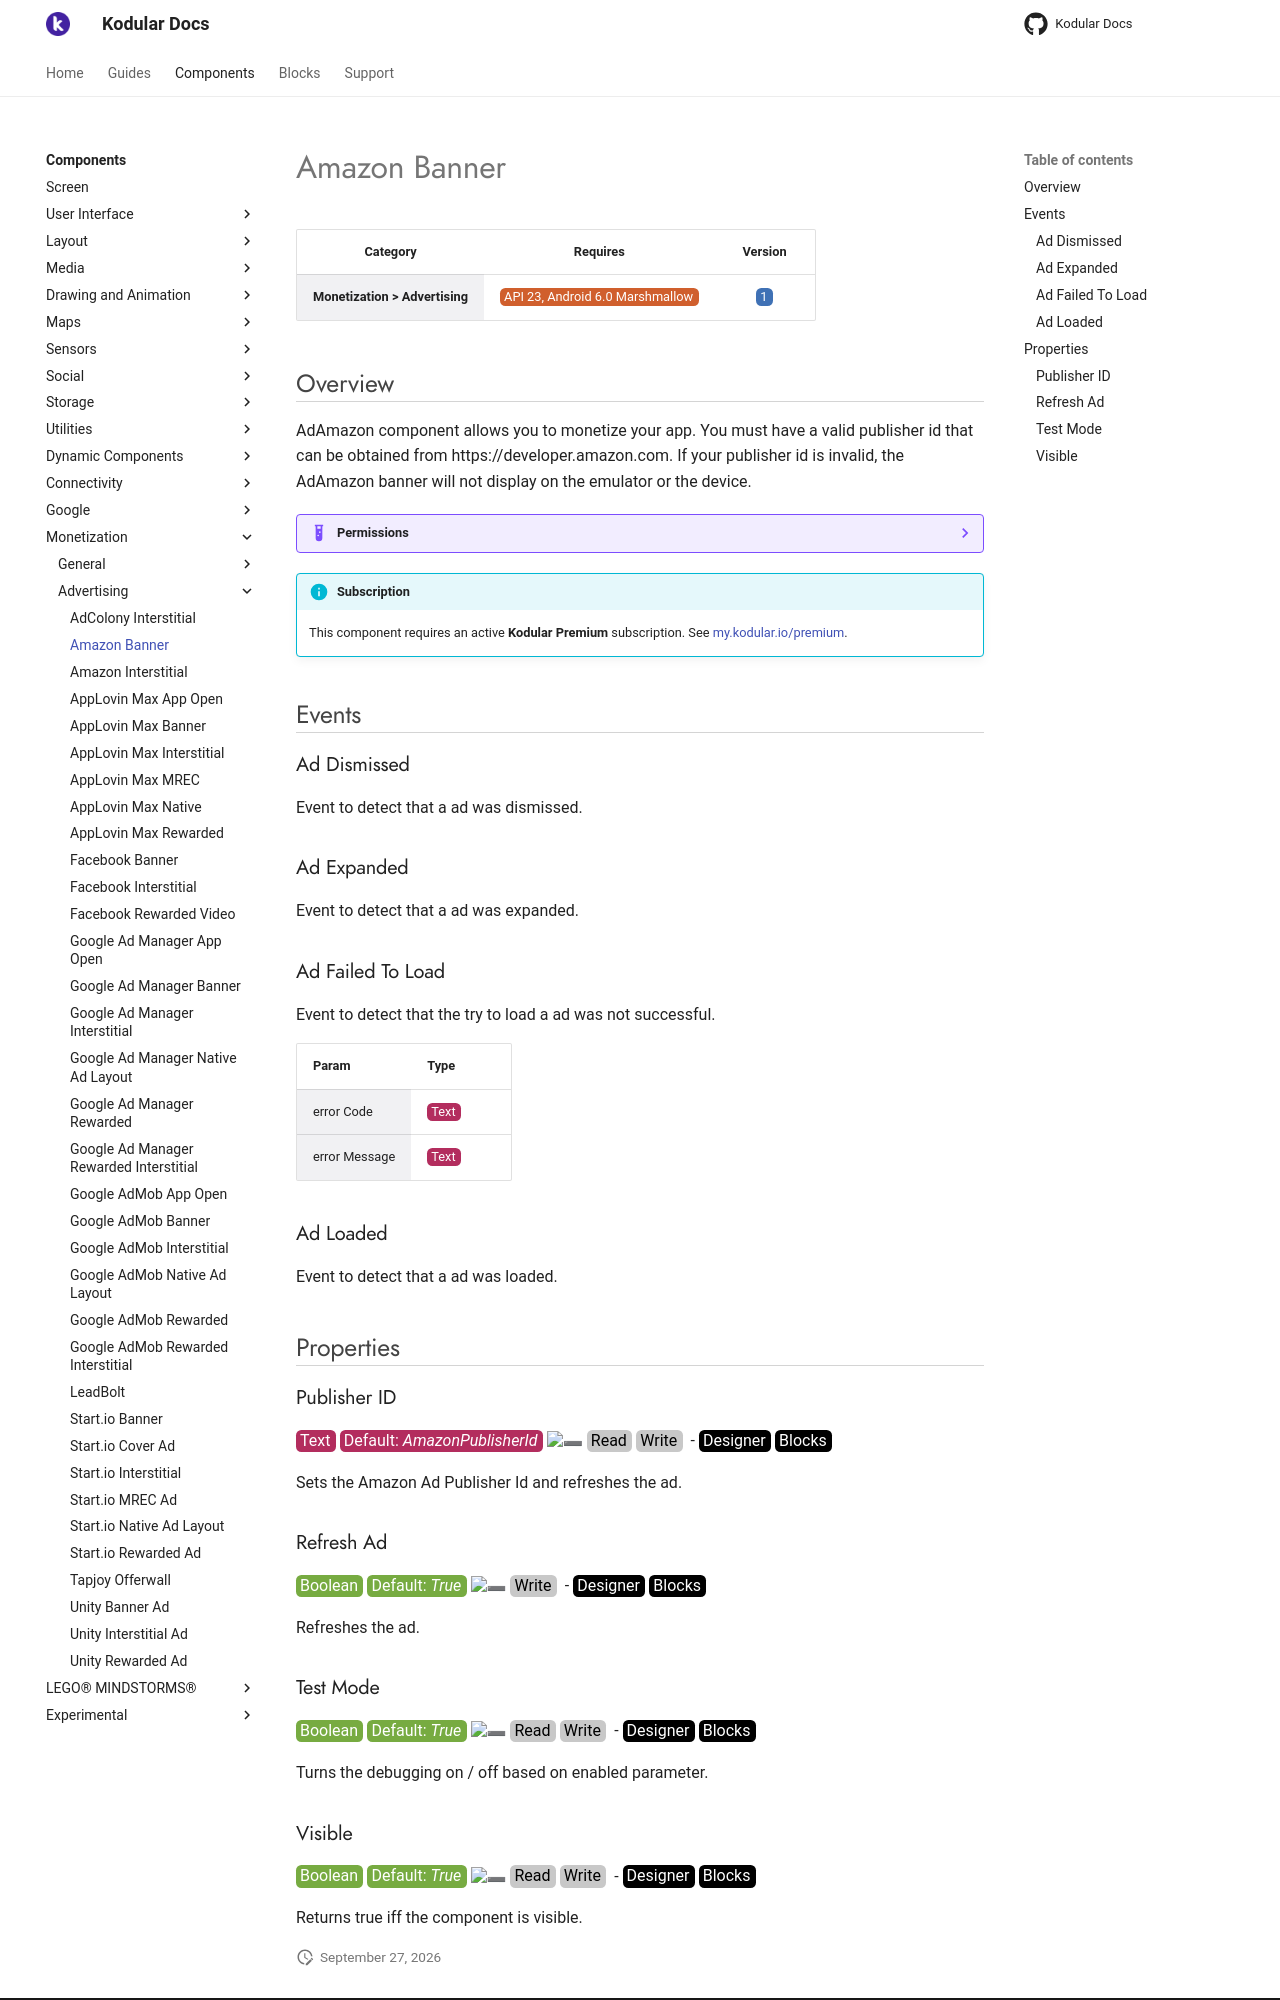

repository: Kodular/Documentation · page: components/monetization/advertising/amazon-banner/index.html · generator: jekyll

# Amazon Banner

| Category | Requires | Version |
|:--------:|:-------:|:--------:|
|**Monetization > Advertising**|<span class="chip chip-any">API 23, Android 6.0 Marshmallow</span>|<span class="chip chip-number">1</span>|

## Overview

AdAmazon component allows you to monetize your app. You must have a valid publisher id that can be obtained from https://developer.amazon.com. If your publisher id is invalid, the AdAmazon banner will not display on the emulator or the device.

??? example "Permissions"
    * [android.permission.ACCESS_FINE_LOCATION](https://developer.android.com/reference/android/Manifest.permission.html#ACCESS_FINE_LOCATION)
    * [android.permission.ACCESS_COARSE_LOCATION](https://developer.android.com/reference/android/Manifest.permission.html#ACCESS_COARSE_LOCATION)
    * [android.permission.INTERNET](https://developer.android.com/reference/android/Manifest.permission.html#INTERNET)
    * [android.permission.ACCESS_NETWORK_STATE](https://developer.android.com/reference/android/Manifest.permission.html#ACCESS_NETWORK_STATE)
    * [android.permission.ACCESS_WIFI_STATE](https://developer.android.com/reference/android/Manifest.permission.html#ACCESS_WIFI_STATE)

!!! info "Subscription"
    This component requires an active **Kodular Premium** subscription. See [my.kodular.io/premium](https://my.kodular.io/premium).

## Events

### Ad Dismissed

Event to detect that a ad was dismissed.

<div class="block" ai2-block="event" not-rendered="true" value="%7B%22componentName%22:%20%22Amazon%20Banner%22,%20%22name%22:%20%22Ad%20Dismissed%22,%20%22param%22:%20%5B%5D%7D"></div>

### Ad Expanded

Event to detect that a ad was expanded.

<div class="block" ai2-block="event" not-rendered="true" value="%7B%22componentName%22:%20%22Amazon%20Banner%22,%20%22name%22:%20%22Ad%20Expanded%22,%20%22param%22:%20%5B%5D%7D"></div>

### Ad Failed To Load

Event to detect that the try to load a ad was not successful.

<div class="block" ai2-block="event" not-rendered="true" value="%7B%22componentName%22:%20%22Amazon%20Banner%22,%20%22name%22:%20%22Ad%20Failed%20To%20Load%22,%20%22param%22:%20%5B%22error%20Code%22,%20%22error%20Message%22%5D%7D"></div>

| Param | Type |
|--------|------|
|error Code|<span class="chip chip-text">Text</span>|
|error Message|<span class="chip chip-text">Text</span>|

### Ad Loaded

Event to detect that a ad was loaded.

<div class="block" ai2-block="event" not-rendered="true" value="%7B%22componentName%22:%20%22Amazon%20Banner%22,%20%22name%22:%20%22Ad%20Loaded%22,%20%22param%22:%20%5B%5D%7D"></div>

## Properties

### Publisher ID

<span style="user-select: none; white-space:pre-wrap;"><span class="chip chip-text">Text</span> <span class="chip chip-text">Default: <i>AmazonPublisherId</i></span> :heavy_minus_sign: <span class="chip chip-rw">Read</span> <span class="chip chip-rw">Write</span>  - <span class="chip chip-bd">Designer</span> <span class="chip chip-bd">Blocks</span></span>

Sets the Amazon Ad Publisher Id and refreshes the ad.

<div class="block" ai2-block="property" not-rendered="true" value="%7B%22componentName%22:%20%22Amazon%20Banner%22,%20%22name%22:%20%22Publisher%20ID%22,%20%22getter%22:%20true%7D"></div>
<div class="block" ai2-block="property" not-rendered="true" value="%7B%22componentName%22:%20%22Amazon%20Banner%22,%20%22name%22:%20%22Publisher%20ID%22,%20%22getter%22:%20false%7D"></div>

### Refresh Ad

<span style="user-select: none; white-space:pre-wrap;"><span class="chip chip-boolean">Boolean</span> <span class="chip chip-boolean">Default: <i>True</i></span> :heavy_minus_sign: <span class="chip chip-rw">Write</span>  - <span class="chip chip-bd">Designer</span> <span class="chip chip-bd">Blocks</span></span>

Refreshes the ad.

<div class="block" ai2-block="property" not-rendered="true" value="%7B%22componentName%22:%20%22Amazon%20Banner%22,%20%22name%22:%20%22Refresh%20Ad%22,%20%22getter%22:%20false%7D"></div>

### Test Mode

<span style="user-select: none; white-space:pre-wrap;"><span class="chip chip-boolean">Boolean</span> <span class="chip chip-boolean">Default: <i>True</i></span> :heavy_minus_sign: <span class="chip chip-rw">Read</span> <span class="chip chip-rw">Write</span>  - <span class="chip chip-bd">Designer</span> <span class="chip chip-bd">Blocks</span></span>

Turns the debugging on / off based on enabled parameter.

<div class="block" ai2-block="property" not-rendered="true" value="%7B%22componentName%22:%20%22Amazon%20Banner%22,%20%22name%22:%20%22Test%20Mode%22,%20%22getter%22:%20true%7D"></div>
<div class="block" ai2-block="property" not-rendered="true" value="%7B%22componentName%22:%20%22Amazon%20Banner%22,%20%22name%22:%20%22Test%20Mode%22,%20%22getter%22:%20false%7D"></div>
